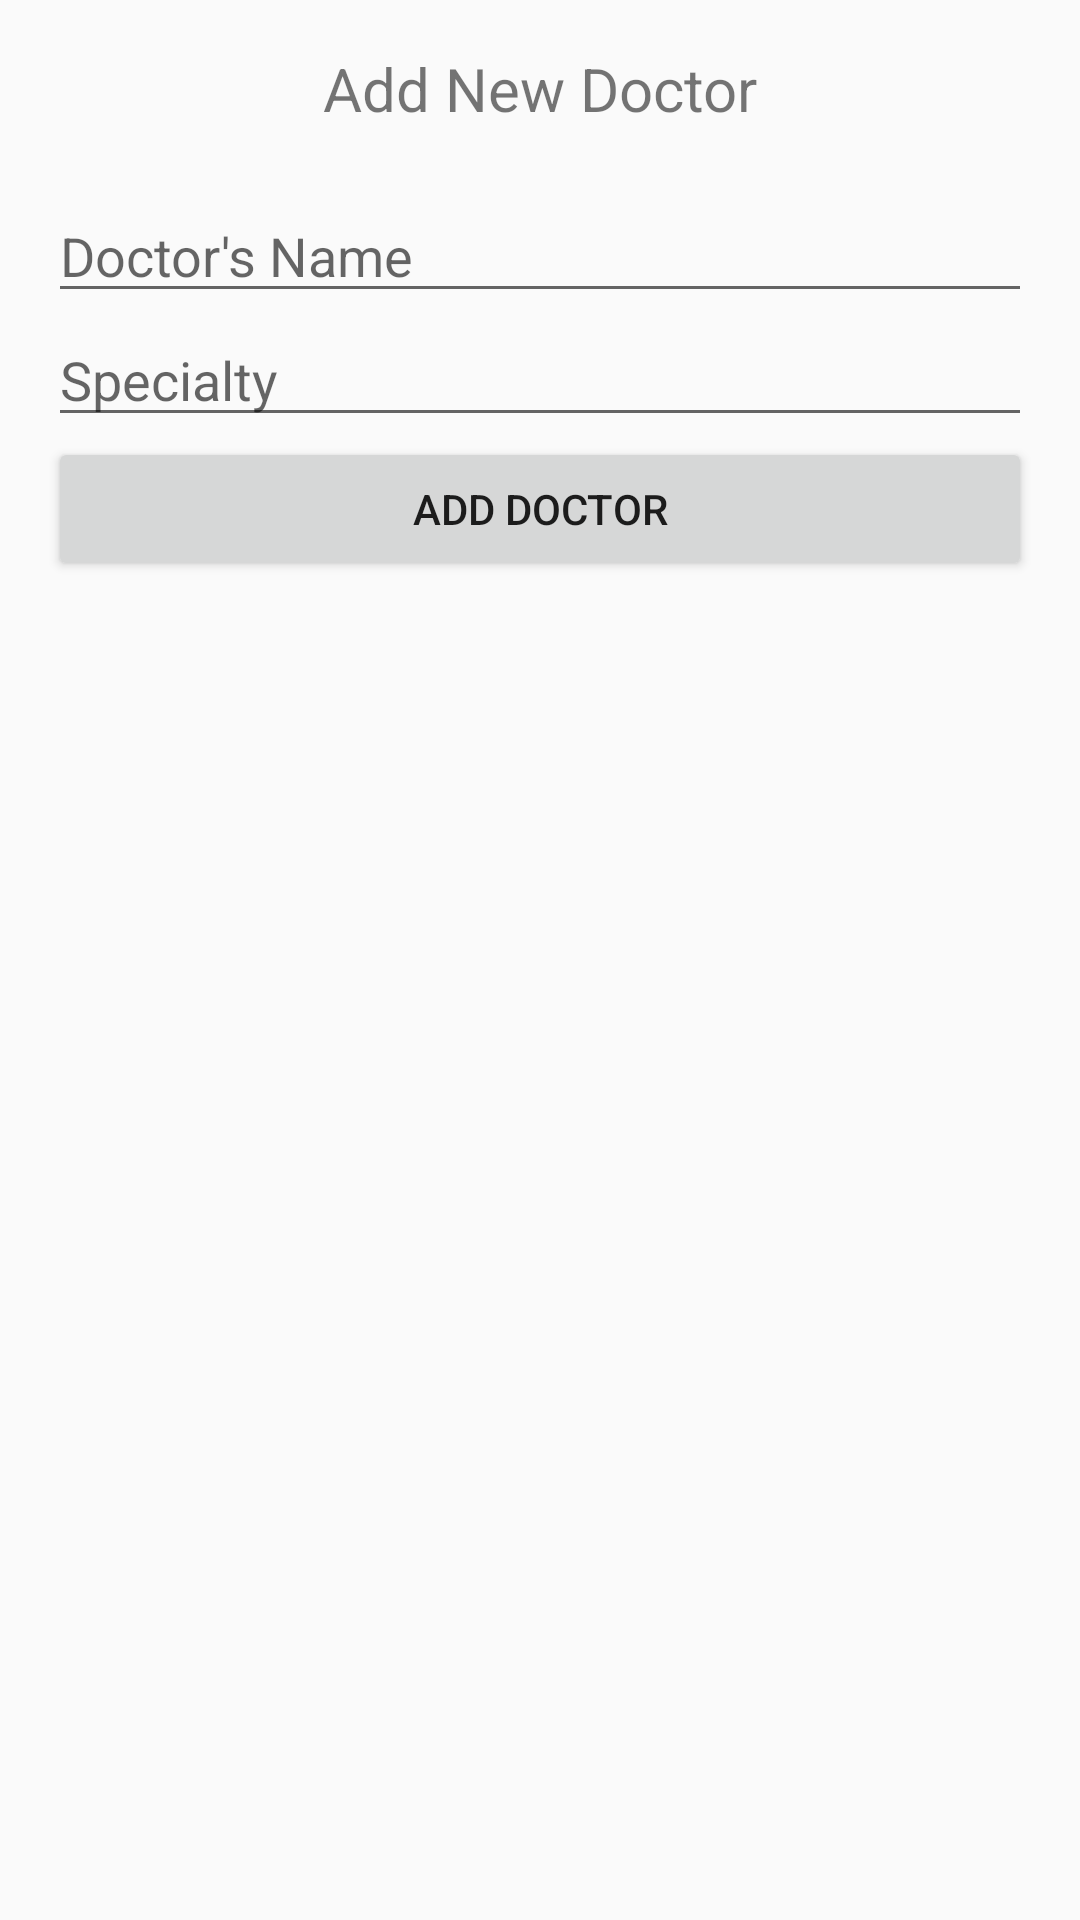

Here is an Android app screen rendered from its layout file. Give the layout XML and the strings, colors and styles it references.
<!-- AndroidManifest.xml: application theme Theme.AppCompat.DayNight -->
<!-- res/layout/activity_add_doctor.xml -->
<?xml version="1.0" encoding="utf-8"?>
<LinearLayout xmlns:android="http://schemas.android.com/apk/res/android"
    android:layout_width="match_parent"
    android:layout_height="match_parent"
    android:orientation="vertical"
    android:padding="16dp">

    <TextView
        android:id="@+id/tvTitle"
        android:layout_width="match_parent"
        android:layout_height="wrap_content"
        android:text="Add New Doctor"
        android:textSize="20sp"
        android:gravity="center"
        android:paddingBottom="20dp"/>

    <EditText
        android:id="@+id/etName"
        android:layout_width="match_parent"
        android:layout_height="wrap_content"
        android:hint="Doctor's Name"/>

    <EditText
        android:id="@+id/etSpecialty"
        android:layout_width="match_parent"
        android:layout_height="wrap_content"
        android:hint="Specialty"/>

    <Button
        android:id="@+id/btnAddDoctor"
        android:layout_width="match_parent"
        android:layout_height="wrap_content"
        android:text="Add Doctor" />

</LinearLayout>
<!-- resources referenced by this layout -->
<resources>

</resources>
